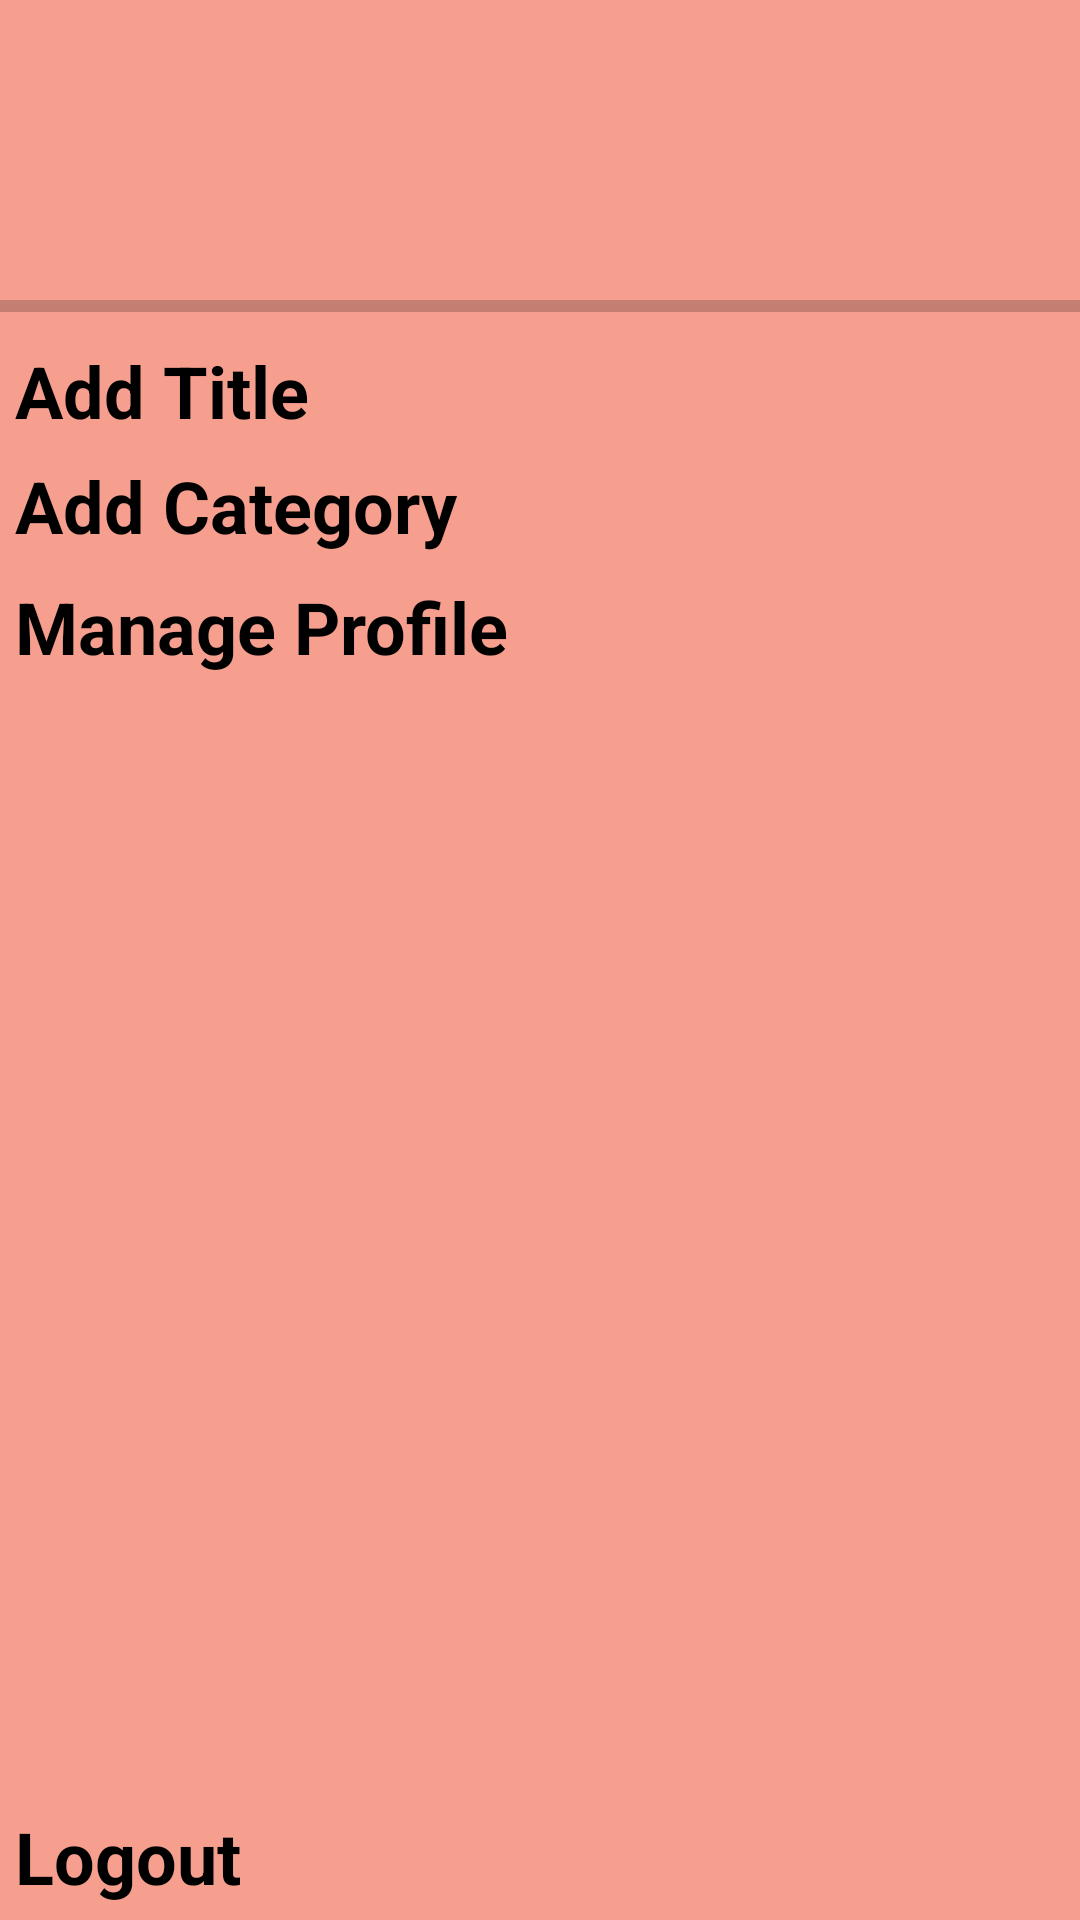

Layout XML and referenced resources for this Android screen:
<!-- AndroidManifest.xml: application theme Base.Theme.DemoNetflixApp -->
<!-- res/layout/navigation_drawerlayout.xml -->
<?xml version="1.0" encoding="utf-8"?>
<RelativeLayout xmlns:android="http://schemas.android.com/apk/res/android"
    android:layout_width="match_parent"
    android:layout_height="match_parent"
    xmlns:app="http://schemas.android.com/apk/res-auto"
    android:background="#87EE4B2B">
<RelativeLayout
    android:id="@+id/profiledetailsheader"
    android:layout_width="match_parent"
    android:layout_height="100dp">
    <com.google.android.material.imageview.ShapeableImageView
        android:id="@+id/userprofileicon"
        android:layout_width="55dp"
        android:layout_height="55dp"
        android:layout_alignParentStart="true"
        android:layout_marginLeft="15dp"
        android:layout_alignParentBottom="true"
        android:layout_marginBottom="4dp"
        android:scaleType="centerCrop"
        android:src="@drawable/profiledpiconnew"
        app:shapeAppearanceOverlay="@style/circularroundimage" />
    <TextView
    android:id="@+id/loggedinuserfirstname"
    android:layout_width="wrap_content"
    android:layout_height="wrap_content"
    android:textStyle="bold"
    android:textSize="16sp"
    android:layout_toRightOf="@id/userprofileicon"
    android:layout_centerVertical="true"
    android:layout_above="@id/loggedinnumber"
    android:layout_marginLeft="15dp"
    android:layout_marginTop="15dp"
    android:textColor="@color/black"/>
    <TextView
        android:id="@+id/loggedinnumber"
        android:layout_width="wrap_content"
        android:layout_height="wrap_content"
        android:textStyle="bold"
        android:textSize="18sp"
        android:layout_centerVertical="true"
        android:layout_alignParentBottom="true"
        android:layout_marginBottom="5dp"
        android:layout_marginLeft="15dp"
        android:layout_marginTop="5dp"
        android:layout_toRightOf="@id/userprofileicon"
        android:textColor="#67000000"/>
</RelativeLayout>
    <View
        android:id="@+id/viewbelowprofiledetails"
        android:layout_width="match_parent"
        android:layout_height="4dp"
        android:background="#33000000"
        android:layout_below="@id/profiledetailsheader"/>
    <TextView
        android:id="@+id/addtitlescreentext"
        android:layout_width="wrap_content"
        android:layout_height="wrap_content"
        android:layout_below="@id/viewbelowprofiledetails"
        android:textColor="@color/black"
        android:textStyle="bold"
        android:textSize="24sp"
        android:layout_marginTop="10dp"
        android:layout_marginStart="5dp"
        android:text="Add Title"/>
    <TextView
        android:id="@+id/addcategoryscreentext"
        android:layout_width="wrap_content"
        android:layout_height="wrap_content"
        android:layout_below="@id/addtitlescreentext"
        android:textColor="@color/black"
        android:textStyle="bold"
        android:textSize="24sp"
        android:layout_marginTop="6dp"
        android:layout_marginStart="5dp"
        android:text="Add Category"/>
    <TextView
        android:id="@+id/manageprofilescreentext"
        android:layout_width="wrap_content"
        android:layout_height="wrap_content"
        android:layout_below="@id/addcategoryscreentext"
        android:textColor="@color/black"
        android:textStyle="bold"
        android:textSize="24sp"
        android:layout_marginTop="8dp"
        android:layout_marginStart="5dp"
        android:text="Manage Profile"/>






    <TextView
        android:id="@+id/logoutnavdrawer"
        android:layout_width="match_parent"
        android:layout_height="wrap_content"
        android:layout_alignParentBottom="true"
        android:textStyle="bold"
        android:textSize="24sp"
        android:textColor="@color/black"
        android:text="Logout"
        android:drawableEnd="@drawable/baseline_logout_drawerlayout_24"
        android:layout_marginBottom="5dp"
        android:layout_marginHorizontal="5dp"/>
</RelativeLayout>
<!-- resources referenced by this layout -->
<resources>
  <color name="black">#FF000000</color>
  <style name="circularroundimage" parent="ShapeAppearance.MaterialComponents.MediumComponent">
          <item name="cornerFamily">rounded</item>
          <item name="cornerSizeTopLeft">50%</item>
          <item name="cornerSizeTopRight">50%</item>
          <item name="cornerSizeBottomLeft">50%</item>
          <item name="cornerSizeBottomRight">50%</item>
      </style>
  <style name="Base.Theme.DemoNetflixApp" parent="Theme.MaterialComponents.Light.NoActionBar">
  
           <item name="colorPrimary">@color/red</item>
          <item name="colorPrimaryVariant">@color/red</item>
          <item name="colorOnPrimary">@color/white</item>
          
          <item name="colorSecondary">@color/red</item>
          <item name="colorSecondaryVariant">@color/red</item>
          <item name="colorOnSecondary">@color/black</item>
          
          
          <item name="android:windowAnimationStyle">@null</item>
          <item name="android:statusBarColor" tools:targetApi="l">?attr/colorPrimaryVariant</item>
      </style>
  <color name="red">#ff0000</color>
  <color name="white">#FFFFFFFF</color>
</resources>
